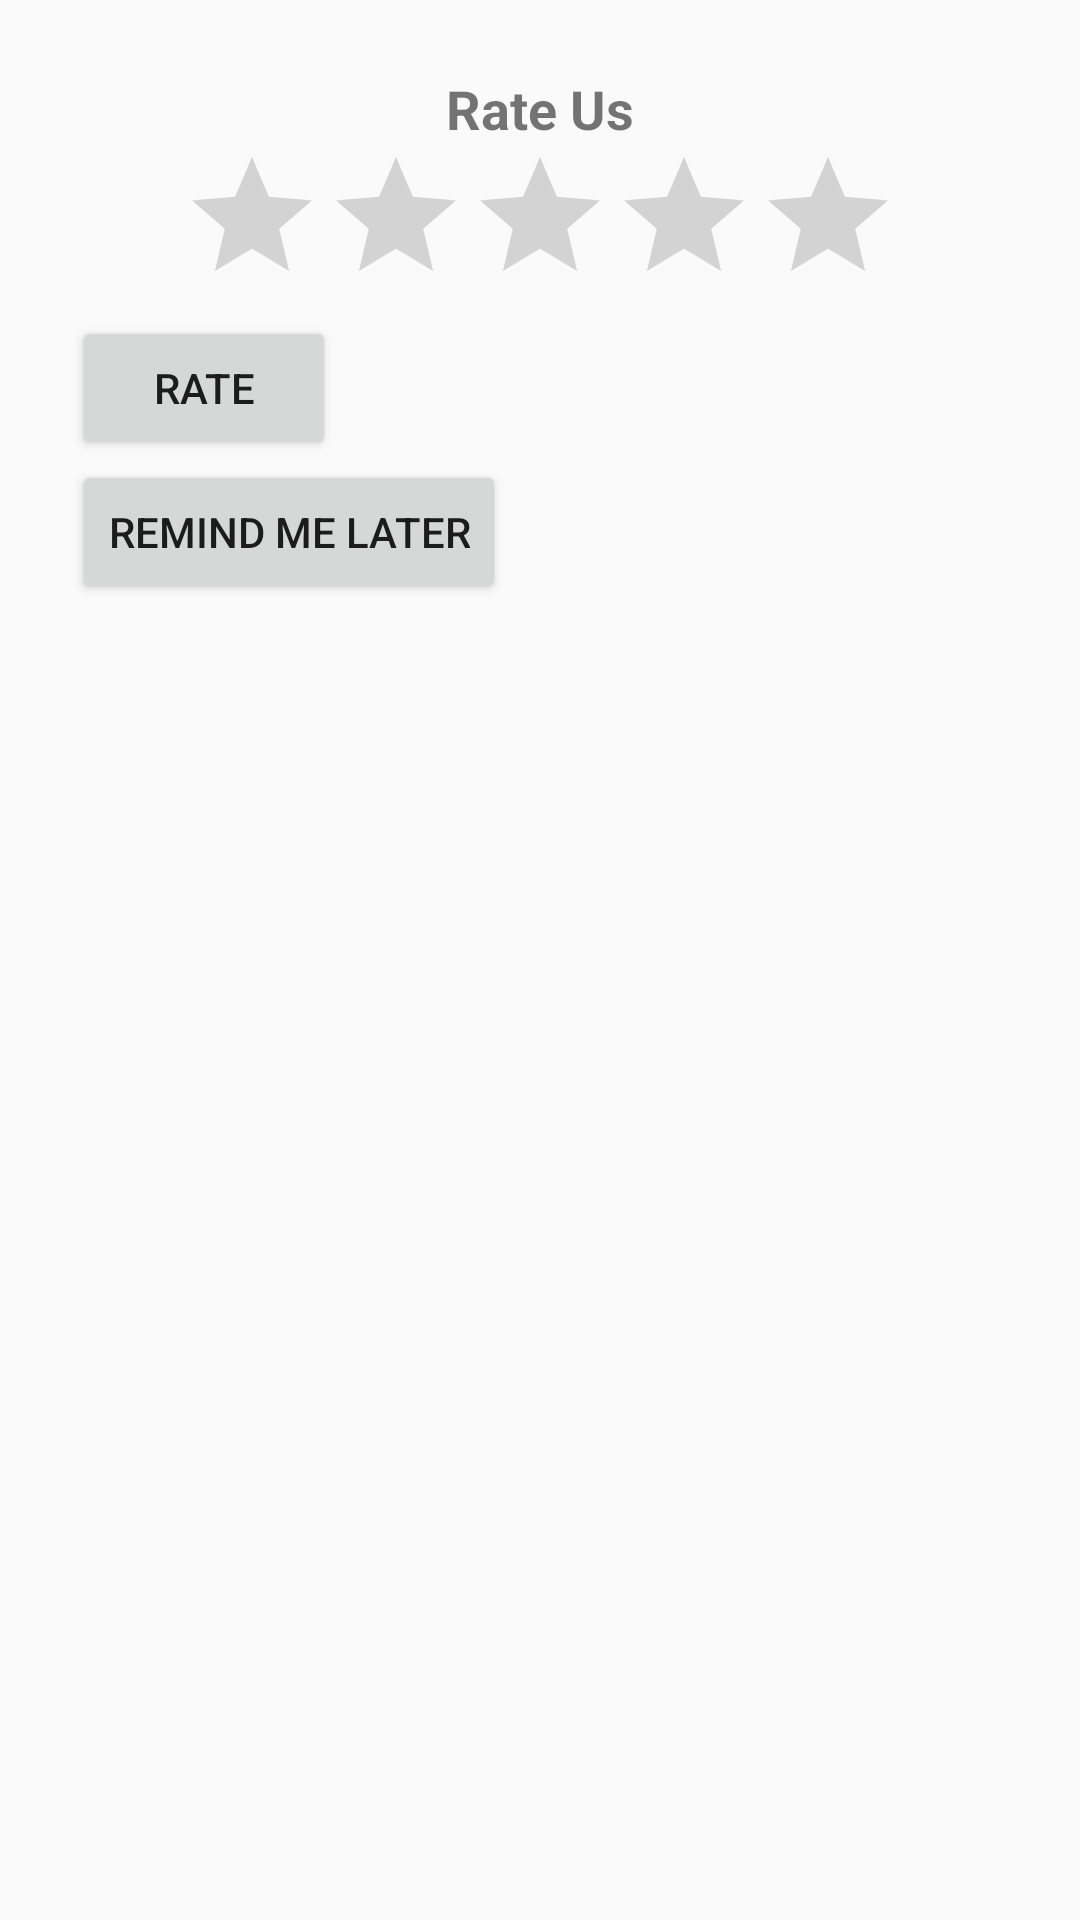

Android layout source for this screen:
<!-- AndroidManifest.xml: application theme Theme.AppCompat.Light.NoActionBar -->
<!-- res/layout/dialog_rating.xml -->
<?xml version="1.0" encoding="utf-8"?>
<LinearLayout xmlns:android="http://schemas.android.com/apk/res/android"
    android:layout_width="wrap_content"
    android:layout_height="wrap_content"
    android:orientation="vertical"
    android:padding="24dp"
    android:backgroundTint="@color/teal_700">

    <TextView
        android:layout_width="wrap_content"
        android:layout_height="wrap_content"
        android:text="Rate Us"
        android:textSize="18sp"
        android:textStyle="bold"
        android:layout_gravity="center"/>

    <RatingBar
        android:id="@+id/popupRatingBar"
        android:layout_width="wrap_content"
        android:layout_height="wrap_content"
        android:numStars="5"
        android:stepSize="1.0"
        android:layout_gravity="center"/>

    <Button
        android:id="@+id/btnRate"
        android:layout_width="wrap_content"
        android:layout_height="wrap_content"
        android:text="Rate" />

    <Button
        android:id="@+id/btnRemindLater"
        android:layout_width="wrap_content"
        android:layout_height="wrap_content"
        android:text="Remind Me Later" />

</LinearLayout>
<!-- resources referenced by this layout -->
<resources>
  <color name="teal_700">#FF018786</color>
</resources>
